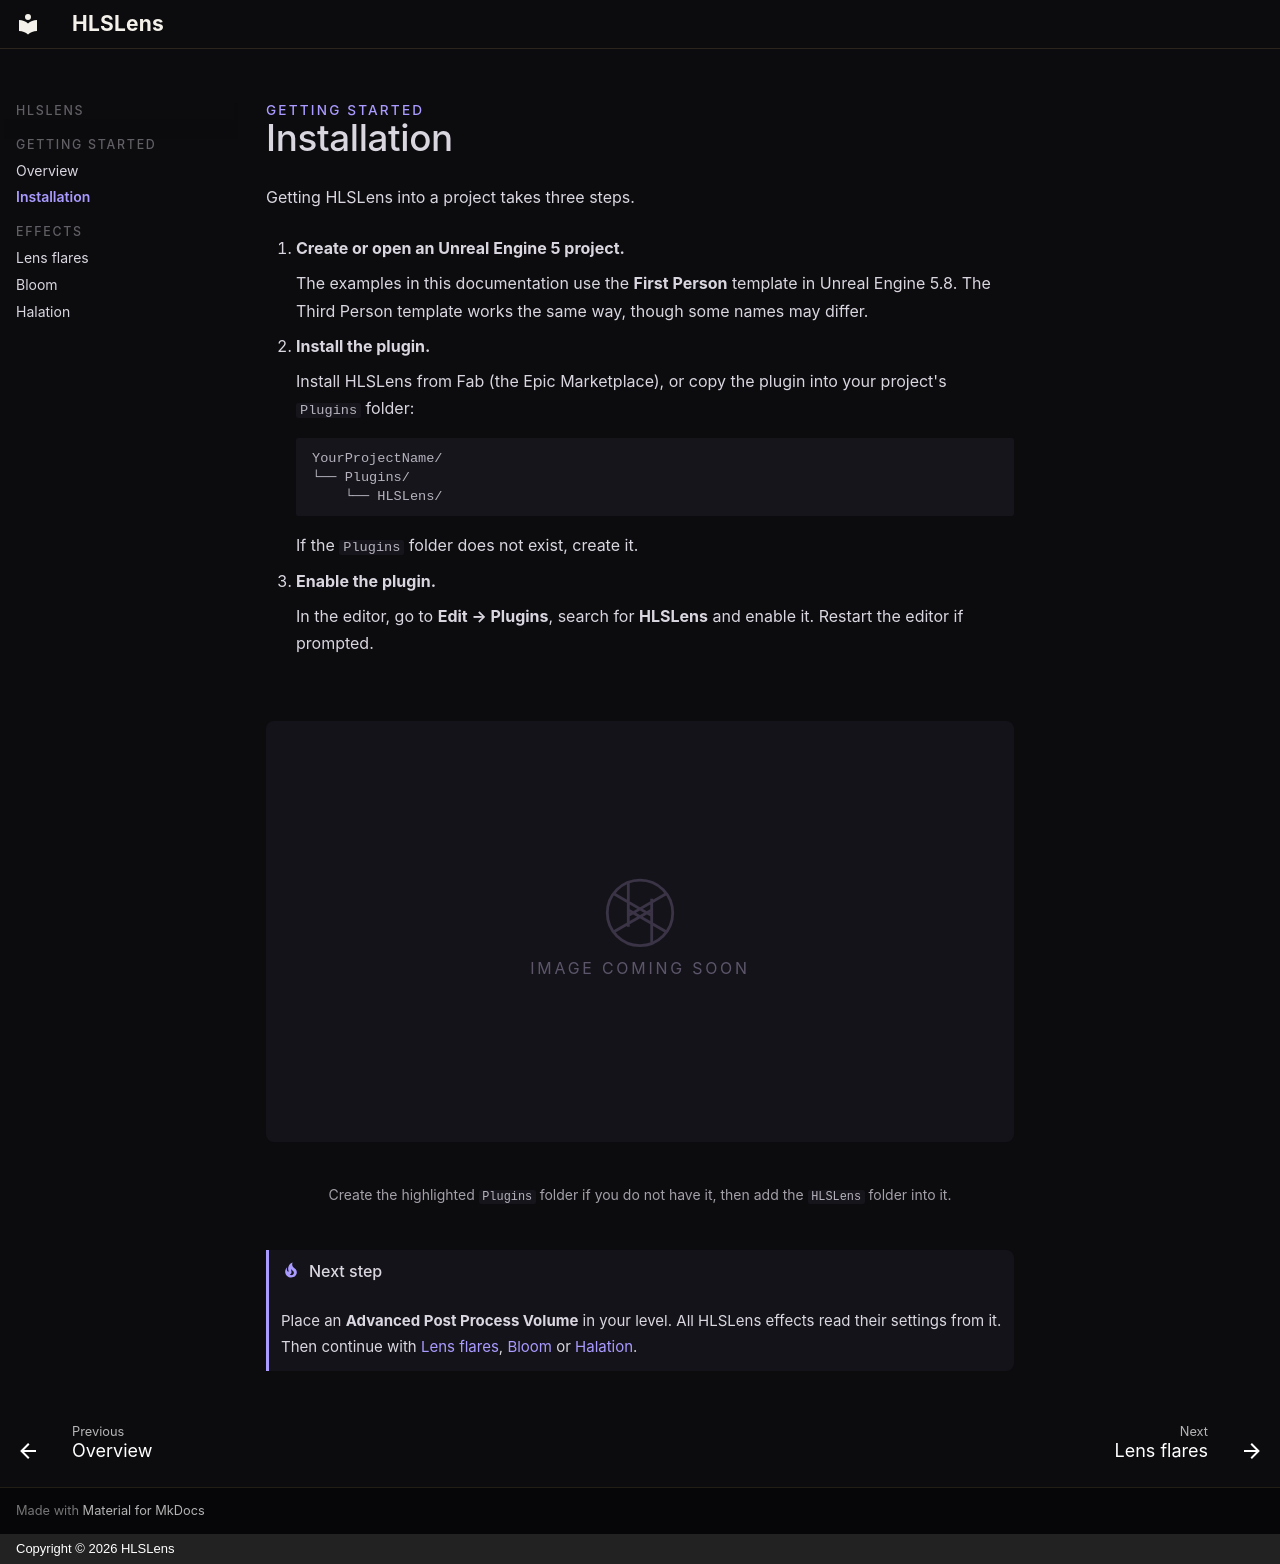

repository: riipitud/plugin-docs · page: installation/index.html · generator: mkdocs · copyright: Copyright © 2026 HLSLens

<p class="eyebrow">Getting started</p>

# Installation

Getting HLSLens into a project takes three steps.

1.  **Create or open an Unreal Engine 5 project.**

    The examples in this documentation use the **First Person** template in Unreal Engine 5.8. The Third Person template works the same way, though some names may differ.

2.  **Install the plugin.**

    Install HLSLens from Fab (the Epic Marketplace), or copy the plugin into your project's `Plugins` folder:

    ```text
    YourProjectName/
    └── Plugins/
        └── HLSLens/
    ```

    If the `Plugins` folder does not exist, create it.

3.  **Enable the plugin.**

    In the editor, go to **Edit → Plugins**, search for **HLSLens** and enable it. Restart the editor if prompted.

<figure markdown="span">
  <!-- IMAGE: replace with your screenshot, e.g. assets/images/installation/plugins-folder.png -->
  ![The project folder with the Plugins folder highlighted](assets/placeholder.svg)
  <figcaption>Create the highlighted <code>Plugins</code> folder if you do not have it, then add the <code>HLSLens</code> folder into it.</figcaption>
</figure>

!!! tip "Next step"
    Place an **Advanced Post Process Volume** in your level. All HLSLens effects read their settings from it. Then continue with [Lens flares](lens-flares.md), [Bloom](bloom.md) or [Halation](halation.md).
